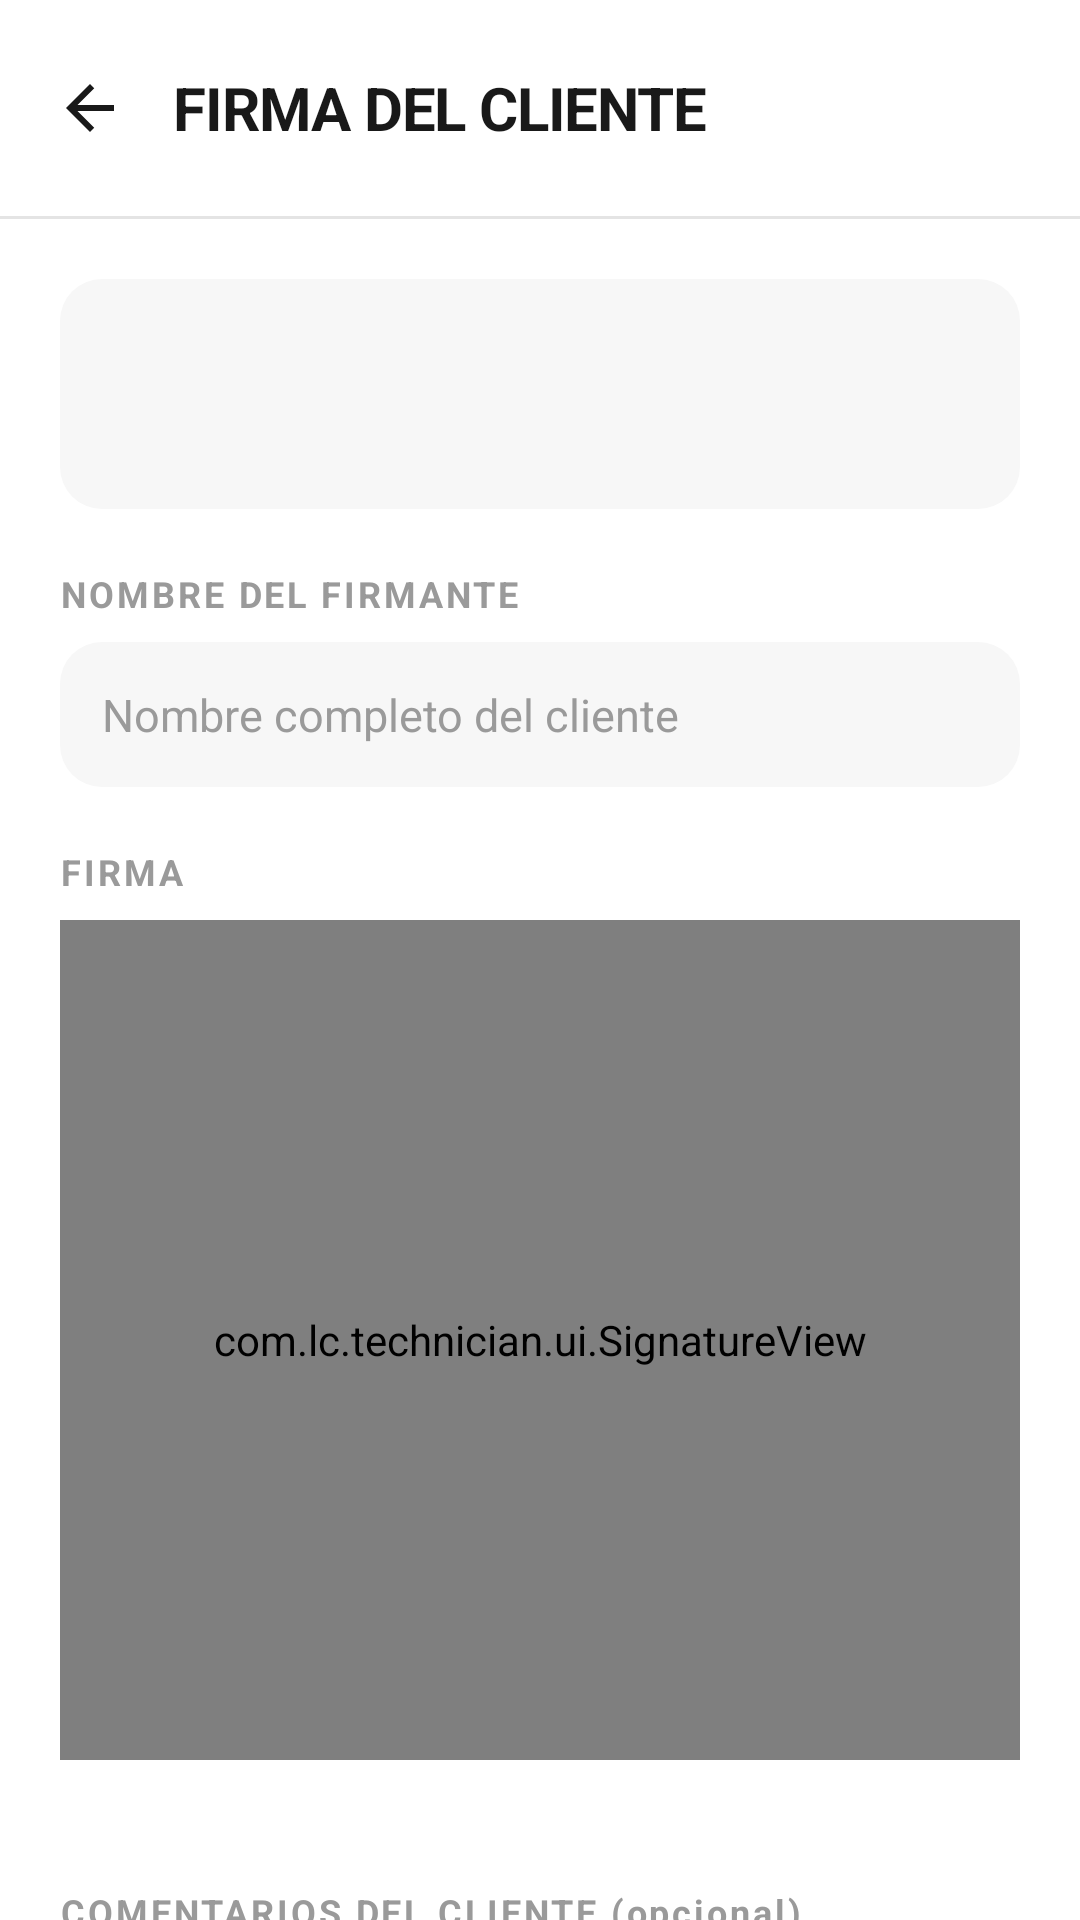

Write the Android layout XML for this screen, with the resource values it uses.
<!-- AndroidManifest.xml: application theme Theme.LC -->
<!-- res/layout/activity_signature.xml -->
<?xml version="1.0" encoding="utf-8"?>
<RelativeLayout xmlns:android="http://schemas.android.com/apk/res/android"
    android:layout_width="match_parent"
    android:layout_height="match_parent"
    android:background="@color/lc_bg">

    <LinearLayout
        android:id="@+id/header"
        android:layout_width="match_parent"
        android:layout_height="wrap_content"
        android:orientation="horizontal"
        android:gravity="center_vertical"
        android:paddingStart="8dp" android:paddingEnd="20dp"
        android:paddingTop="14dp" android:paddingBottom="14dp">
        <ImageView android:id="@+id/btnAtras"
            android:layout_width="44dp" android:layout_height="44dp"
            android:padding="10dp"
            android:src="@drawable/ic_arrow_back"
            android:contentDescription="Atrás" />
        <TextView
            android:layout_width="0dp" android:layout_height="wrap_content"
            android:layout_weight="1" android:layout_marginStart="6dp"
            android:text="FIRMA DEL CLIENTE"
            android:textColor="@color/lc_text"
            android:textSize="20sp" android:textStyle="bold"
            android:letterSpacing="-0.02" />
    </LinearLayout>

    <View android:id="@+id/divider"
        android:layout_width="match_parent" android:layout_height="1dp"
        android:layout_below="@id/header"
        android:background="@color/lc_border" />

    <ScrollView
        android:layout_width="match_parent" android:layout_height="match_parent"
        android:layout_below="@id/divider"
        android:scrollbars="none">

        <LinearLayout
            android:layout_width="match_parent" android:layout_height="wrap_content"
            android:orientation="vertical" android:padding="20dp">

            
            <LinearLayout
                android:layout_width="match_parent" android:layout_height="wrap_content"
                android:orientation="vertical"
                android:background="@drawable/bg_surface"
                android:padding="16dp">
                <TextView android:id="@+id/tvResumenFirma"
                    android:layout_width="match_parent" android:layout_height="wrap_content"
                    android:textColor="@color/lc_text"
                    android:textSize="16sp" android:textStyle="bold" />
                <TextView android:id="@+id/tvTotalFirma"
                    android:layout_width="match_parent" android:layout_height="wrap_content"
                    android:layout_marginTop="4dp"
                    android:textColor="@color/lc_text_secondary"
                    android:textSize="14sp" />
            </LinearLayout>

            
            <TextView
                android:layout_width="match_parent" android:layout_height="wrap_content"
                android:layout_marginTop="20dp"
                android:text="NOMBRE DEL FIRMANTE"
                android:textColor="@color/lc_text_tertiary"
                android:textSize="12sp" android:textStyle="bold"
                android:letterSpacing="0.08" />
            <EditText android:id="@+id/etNombreFirmante"
                android:layout_width="match_parent" android:layout_height="wrap_content"
                android:layout_marginTop="8dp"
                android:background="@drawable/bg_surface"
                android:hint="Nombre completo del cliente"
                android:inputType="textPersonName|textCapWords"
                android:padding="14dp"
                android:textColor="@color/lc_text"
                android:textColorHint="@color/lc_text_tertiary"
                android:textSize="15sp" />

            
            <TextView
                android:layout_width="match_parent" android:layout_height="wrap_content"
                android:layout_marginTop="20dp"
                android:text="FIRMA"
                android:textColor="@color/lc_text_tertiary"
                android:textSize="12sp" android:textStyle="bold"
                android:letterSpacing="0.08" />

            <com.lc.technician.ui.SignatureView
                android:id="@+id/signaturePad"
                android:layout_width="match_parent"
                android:layout_height="280dp"
                android:layout_marginTop="8dp"
                android:background="@drawable/bg_signature_pad" />

            <TextView
                android:id="@+id/tvTimestampFirma"
                android:layout_width="match_parent"
                android:layout_height="wrap_content"
                android:layout_marginTop="6dp"
                android:textColor="@color/lc_text_tertiary"
                android:textSize="12sp"
                android:gravity="end" />

            
            <TextView
                android:layout_width="match_parent" android:layout_height="wrap_content"
                android:layout_marginTop="20dp"
                android:text="COMENTARIOS DEL CLIENTE (opcional)"
                android:textColor="@color/lc_text_tertiary"
                android:textSize="12sp" android:textStyle="bold"
                android:letterSpacing="0.08" />
            <EditText android:id="@+id/etNotasFirma"
                android:layout_width="match_parent" android:layout_height="wrap_content"
                android:layout_marginTop="8dp"
                android:background="@drawable/bg_surface"
                android:hint="Comentarios opcionales"
                android:inputType="textMultiLine"
                android:minLines="3"
                android:gravity="top|start"
                android:padding="14dp"
                android:textColor="@color/lc_text"
                android:textColorHint="@color/lc_text_tertiary"
                android:textSize="14sp" />

            
            <LinearLayout
                android:layout_width="match_parent" android:layout_height="wrap_content"
                android:layout_marginTop="20dp"
                android:orientation="horizontal">
                <Button android:id="@+id/btnLimpiar"
                    android:layout_width="0dp" android:layout_height="52dp"
                    android:layout_weight="1"
                    android:layout_marginEnd="8dp"
                    android:background="@drawable/bg_btn_secondary"
                    android:text="LIMPIAR Y REINTENTAR"
                    android:textColor="#F57C00"
                    android:textStyle="bold" android:textSize="12sp"
                    android:letterSpacing="0.02"
                    android:stateListAnimator="@null" />
                <Button android:id="@+id/btnGuardarFirma"
                    android:layout_width="0dp" android:layout_height="52dp"
                    android:layout_weight="2"
                    android:background="@drawable/bg_button_primary"
                    android:text="GUARDAR FIRMA"
                    android:textColor="#FFFFFF"
                    android:textStyle="bold" android:textSize="14sp"
                    android:letterSpacing="0.03"
                    android:stateListAnimator="@null" />
            </LinearLayout>

            <View android:layout_width="match_parent" android:layout_height="32dp" />
        </LinearLayout>
    </ScrollView>
</RelativeLayout>
<!-- resources referenced by this layout -->
<resources>
  <color name="lc_bg">#FFFFFF</color>
  <color name="lc_border">#E4E4E4</color>
  <color name="lc_text">#191919</color>
  <color name="lc_text_secondary">#767676</color>
  <color name="lc_text_tertiary">#9A9A9A</color>
  <!-- drawable bg_btn_secondary (drawable) -->
  <?xml version="1.0" encoding="utf-8"?>
  <shape xmlns:android="http://schemas.android.com/apk/res/android"
      android:shape="rectangle">
      <solid android:color="#F0F0F0" />
      <stroke android:width="1dp" android:color="#CCCCCC" />
      <corners android:radius="12dp" />
  </shape>
  <!-- drawable bg_button_primary (drawable) -->
  <?xml version="1.0" encoding="utf-8"?>
  <shape xmlns:android="http://schemas.android.com/apk/res/android"
      android:shape="rectangle">
      <solid android:color="@color/lc_primary" />
      <corners android:radius="28dp" />
  </shape>
  <!-- drawable bg_signature_pad (drawable) -->
  <?xml version="1.0" encoding="utf-8"?>
  <shape xmlns:android="http://schemas.android.com/apk/res/android">
      <solid android:color="#FFFFFF"/>
      <stroke android:width="1dp" android:color="#DCDCDC"/>
      <corners android:radius="8dp"/>
  </shape>
  <!-- drawable bg_surface (drawable) -->
  <?xml version="1.0" encoding="utf-8"?>
  <shape xmlns:android="http://schemas.android.com/apk/res/android"
      android:shape="rectangle">
      <solid android:color="@color/lc_surface" />
      <corners android:radius="14dp" />
  </shape>
  <!-- drawable ic_arrow_back (drawable) -->
  <?xml version="1.0" encoding="utf-8"?>
  <vector xmlns:android="http://schemas.android.com/apk/res/android"
      android:width="24dp"
      android:height="24dp"
      android:viewportWidth="24"
      android:viewportHeight="24">
      <path
          android:pathData="M20,11H7.83l5.59,-5.59L12,4l-8,8 8,8 1.41,-1.41L7.83,13H20v-2z"
          android:fillColor="@color/lc_text" />
  </vector>
  <style name="Theme.LC" parent="Theme.AppCompat.Light.NoActionBar">
          <item name="colorPrimary">@color/lc_primary</item>
          <item name="colorPrimaryDark">@color/lc_bg</item>
          <item name="colorAccent">@color/lc_primary</item>
          <item name="android:windowBackground">@color/lc_bg</item>
          <item name="android:statusBarColor">@color/lc_bg</item>
          <item name="android:windowLightStatusBar">true</item>
      </style>
  <color name="lc_primary">#EB1700</color>
  <color name="lc_surface">#F7F7F7</color>
</resources>
